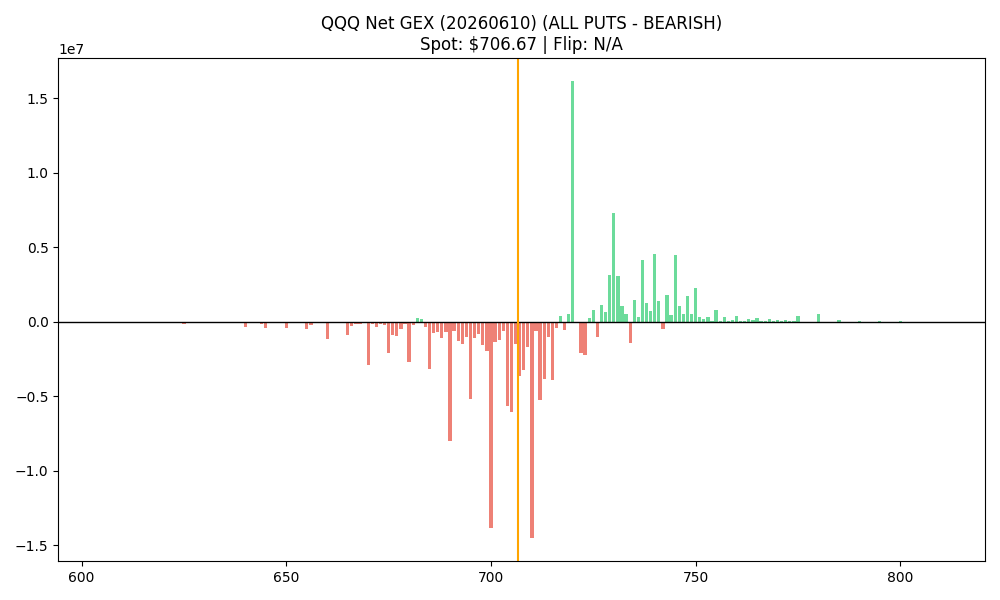

Data behind this chart, as committed beside it:
strike, call_gex, put_gex, call_dex, put_dex, net_greek_delta, net_gex
605.0, 265, 50019, 4364043, -965108, 0.03196, -49754
610.0, 222, 46496, 2288058, -843734, 0.01764, -46274
615.0, 716.2, 61443, 4360218, -1131668, 0.02899, -60727
620.0, 687.6, 39327, 6293787, -726284, 0.08359, -38639
621.0, 458.4, 20555, 1140076, -387607, 0.02466, -20097
622.0, 0.0, 12283, 0.0, -233374, -0.0133, -12283
623.0, 128.9, 20225, 427786, -351418, 0.00297, -20097
624.0, 286.5, 9927, 712762, -148898, 0.03267, -9640
625.0, 6560, 151426, 17175135, -2720951, 0.06962, -144866
626.0, 229.2, 17934, 569809, -329531, 0.01045, -17704
627.0, 458.4, 7391, 1139961, -137661, 0.09652, -6933
628.0, 1576, 19531, 3915859, -336363, 0.1396, -17955
629.0, 214.9, 12827, 427056, -223762, 0.01385, -12612
630.0, 1748, 88021, 4850056, -1483336, 0.03049, -86273
631.0, 300.8, 33776, 497530, -615474, -0.003101, -33475
632.0, 7778, 10457, 38804103, -173578, 0.7828, -2679
633.0, 1418, 15971, 2345970, -276303, 0.1129, -14553
634.0, 2507, 67108, 3546264, -1167678, 0.03365, -64601
635.0, 1705, 108519, 3628269, -1737544, 0.01652, -106814
636.0, 1504, 16544, 2126255, -275236, 0.1077, -15040
637.0, 1490, 21429, 1842009, -370132, 0.06896, -19939
638.0, 229.2, 48773, 283185, -770617, -0.009935, -48544
639.0, 573, 18994, 707892, -314978, 0.02375, -18421
640.0, 3409, 380216, 3892461, -6087929, -0.00603, -376807
641.0, 451.2, 92454, 495424, -1479268, -0.01374, -92003
642.0, 193.4, 25325, 212368, -418834, -0.01048, -25131
643.0, 644.6, 35395, 706889, -563785, 0.005504, -34750
644.0, 143.2, 130148, 141278, -2119551, -0.02125, -130005
645.0, 2149, 388610, 2261330, -6402778, -0.01451, -386462
646.0, 315.1, 20841, 282211, -333463, -0.003614, -20526
647.0, 59559, 43831, 53294648, -724680, 0.6306, 15728
648.0, 18650, 22804, 15285105, -364861, 0.5008, -4154
649.0, 744.8, 15943, 563048, -240278, 0.02699, -15198
650.0, 8752, 435177, 16708846, -6559461, 0.03478, -426425
651.0, 3209, 70016, 2247837, -1006476, 0.02696, -66807
652.0, 644.6, 104164, 421126, -1678200, -0.02156, -103520
653.0, 2578, 42048, 1682440, -659491, 0.04289, -39470
654.0, 1146, 93965, 700444, -1442370, -0.01555, -92820
655.0, 14338, 497028, 8611789, -7863611, 0.002855, -482690
656.0, 1547, 237034, 838556, -3736100, -0.02548, -235487
657.0, 1769, 33246, 907039, -518335, 0.02423, -31477
658.0, 5586, 51065, 2716926, -788178, 0.07716, -45479
659.0, 3760, 73740, 1736785, -1062526, 0.0191, -69980
660.0, 56121, 1215570, 26442405, -18415192, 0.01517, -1159449
661.0, 2800, 25325, 1178944, -385717, 0.07239, -22524
662.0, 4985, 81797, 2007817, -1245135, 0.02356, -76812
663.0, 2865, 40709, 1105584, -625171, 0.03063, -37844
664.0, 9124, 94087, 3379182, -1446996, 0.05374, -84963
665.0, 26406, 894971, 11081190, -13487915, -0.007408, -868564
666.0, 21808, 313696, 7216288, -4579956, 0.02352, -291887
667.0, 5801, 136844, 1850589, -2102427, -0.005802, -131043
668.0, 4011, 122241, 925273, -1905522, -0.02652, -118230
669.0, 19452, 112930, 6709548, -1728463, 0.13, -93478
670.0, 75022, 2969079, 21405549, -42151922, -0.02204, -2894057
671.0, 5042, 150782, 1512457, -2261724, -0.0177, -145740
672.0, 16072, 373448, 4522244, -5620874, -0.01093, -357377
673.0, 18306, 168257, 4848567, -2523853, 0.0504, -149951
674.0, 15513, 193489, 3879448, -3043048, 0.0174, -177976
675.0, 104472, 2196328, 27056267, -33150578, -0.01174, -2091855
676.0, 33876, 919966, 7428355, -13956081, -0.03206, -886090
... 106 more rows
